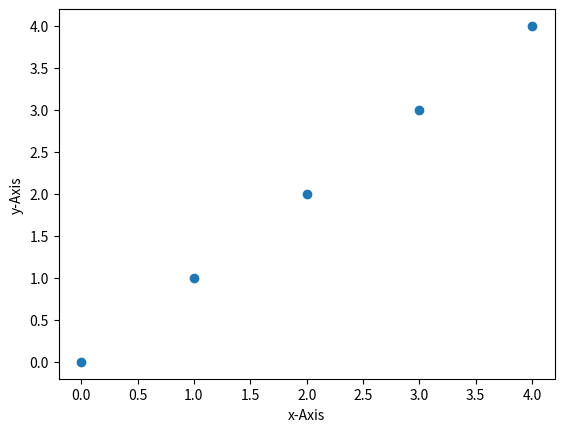

This chart was generated by the following Python code:
# MatPlot - Multiple Points
import matplotlib.pyplot as plt;

fig,ax = plt.subplots()

x_pts = [0,1,2,3,4]
y_pts = [0,1,2,3,4]

ax.set_label('Plotting Multiple Point : ')
ax.set_xlabel('x-Axis')
ax.set_ylabel('y-Axis')

ax.scatter(x_pts,y_pts)
plt.show()